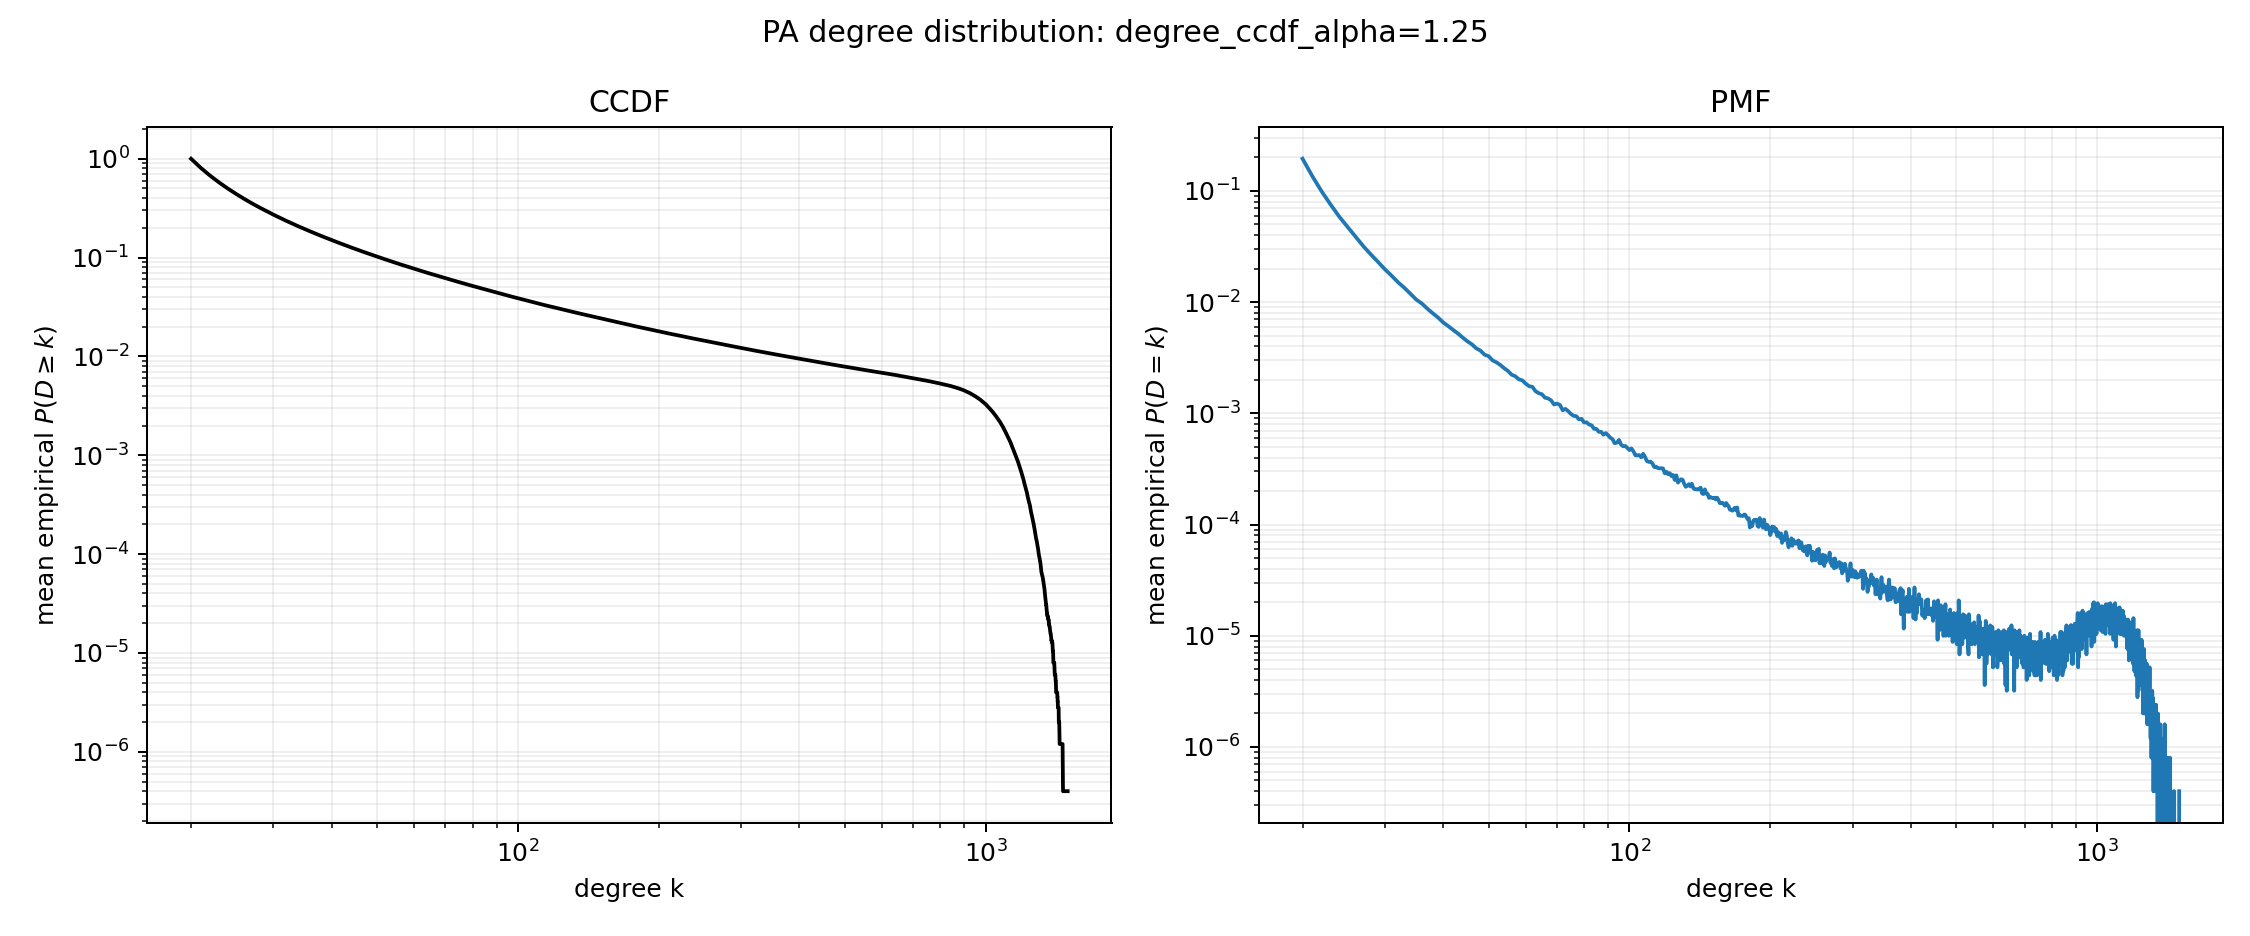

Source data for this figure (header and first rows):
degree, mean_ccdf, standard_error
20, 1.0, 0.0
21, 0.8051, 0.0001796
22, 0.67, 0.000201
23, 0.5717, 0.000192
24, 0.497, 0.0001839
25, 0.4388, 0.0001824
26, 0.3917, 0.0001694
27, 0.3533, 0.0001603
28, 0.3216, 0.0001523
29, 0.2947, 0.0001427
30, 0.2717, 0.0001381
31, 0.252, 0.0001402
32, 0.2347, 0.0001406
33, 0.2196, 0.0001325
34, 0.2061, 0.0001274
35, 0.1942, 0.0001221
36, 0.1836, 0.00012
37, 0.1739, 0.0001148
38, 0.1652, 0.0001156
39, 0.1573, 0.0001171
40, 0.15, 0.0001161
41, 0.1435, 0.0001108
42, 0.1374, 0.0001115
43, 0.1318, 0.000109
44, 0.1266, 0.0001065
45, 0.1218, 0.0001065
46, 0.1173, 0.0001027
47, 0.1131, 0.000102
48, 0.1093, 9.875258044369561e-05
49, 0.1056, 9.50788724374029e-05
50, 0.1022, 9.239867613067516e-05
51, 0.09896, 9.098619948648247e-05
52, 0.09597, 8.714009451535089e-05
53, 0.0931, 8.77733572588458e-05
54, 0.09039, 8.789741515643315e-05
55, 0.08785, 8.585085450033025e-05
56, 0.08544, 8.553250199658367e-05
57, 0.08322, 8.342237893163455e-05
58, 0.08106, 8.206825450071171e-05
59, 0.07904, 8.244033295052845e-05
60, 0.07706, 7.975771728763222e-05
61, 0.07521, 7.840989672106204e-05
62, 0.07345, 7.713772395471508e-05
63, 0.07172, 7.655327771335017e-05
64, 0.07014, 7.652256795752237e-05
65, 0.06863, 7.660381379916507e-05
66, 0.06714, 7.510707600307353e-05
67, 0.06576, 7.489224537182517e-05
68, 0.0644, 7.379862324994399e-05
69, 0.06309, 7.409176782963301e-05
70, 0.06189, 7.296629688398558e-05
71, 0.06066, 7.186278619758742e-05
72, 0.05947, 7.069089109756884e-05
73, 0.0584, 7.050321046144452e-05
74, 0.05731, 6.921271327840513e-05
75, 0.05626, 6.91022303292227e-05
76, 0.05528, 6.887699238613953e-05
77, 0.05433, 6.737759717593381e-05
78, 0.05339, 6.590690221455593e-05
79, 0.0525, 6.524294048067676e-05
... 1,419 more rows
